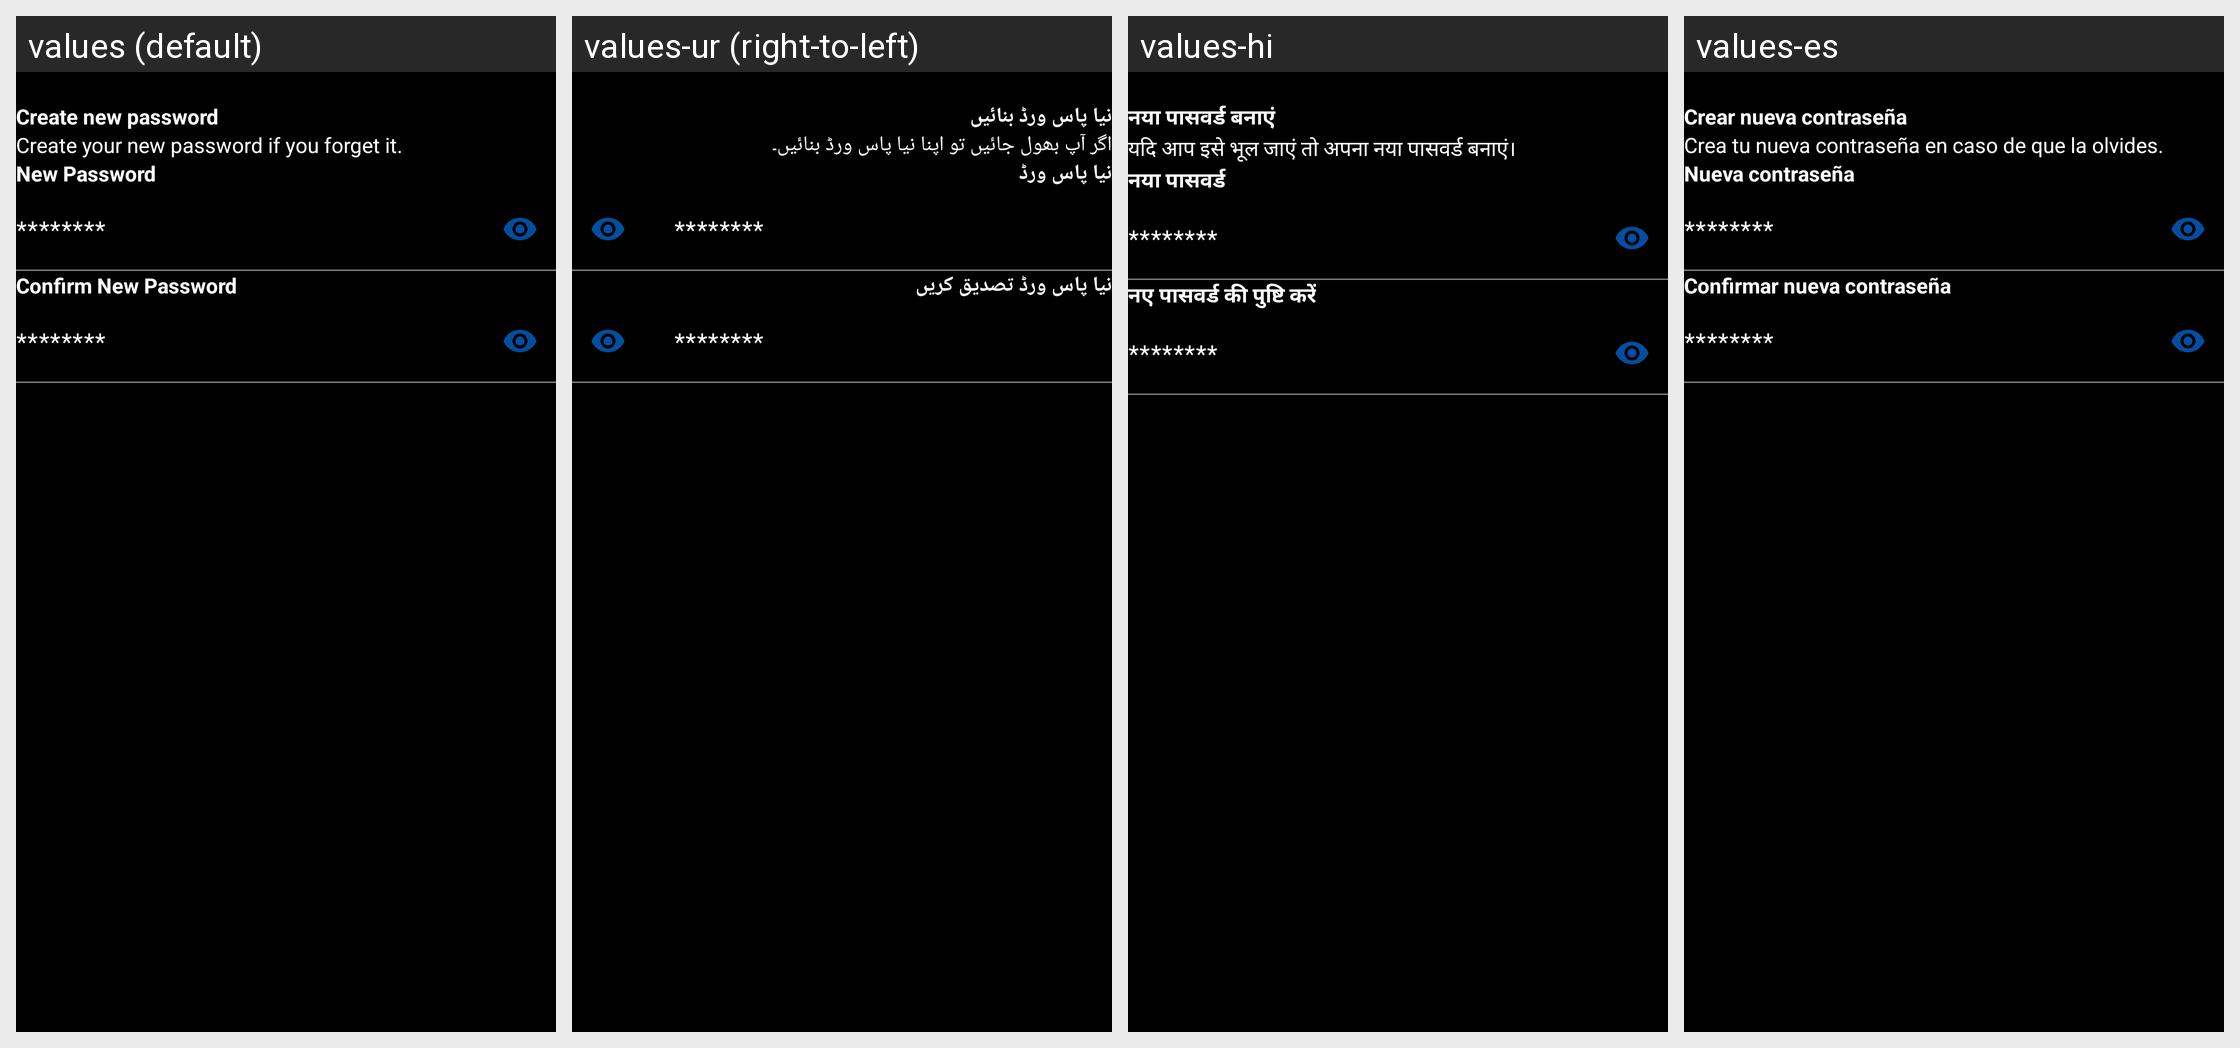

Translations of the strings shown on this Android screen, per locale in the grid:
Android screen res/layout/activity_new_password.xml rendered under 4 locales, left to right: values (default), values-ur (right-to-left), values-hi, values-es. Device: Nexus 5 (rendered at 1080×1920; each locale shown at half size, 540×960, under a caption strip naming it); theme Theme.AiImageGenerator.
Other locales in the repository, not shown: values-ar, values-de, values-fr, values-in, values-ja, values-ru, values-zh.
Strings drawn on this screen, with the default value and each locale's value (text and hints the layout hard-codes, and strings that could not be matched under every locale, appear in the picture but are not listed):

create_new_password
  values: Create new password
  values-ur: نیا پاس ورڈ بنائیں
  values-hi: नया पासवर्ड बनाएं
  values-es: Crear nueva contraseña

pwd_detail_text
  values: Create your new password if you forget it.
  values-ur: اگر آپ بھول جائیں تو اپنا نیا پاس ورڈ بنائیں۔
  values-hi: यदि आप इसे भूल जाएं तो अपना नया पासवर्ड बनाएं।
  values-es: Crea tu nueva contraseña en caso de que la olvides.

new_password
  values: New Password
  values-ur: نیا پاس ورڈ
  values-hi: नया पासवर्ड
  values-es: Nueva contraseña

password_hint
  values: ********
  values-ur: ********
  values-hi: ********
  values-es: ********

confirm_new_password
  values: Confirm New Password
  values-ur: نیا پاس ورڈ تصدیق کریں
  values-hi: नए पासवर्ड की पुष्टि करें
  values-es: Confirmar nueva contraseña
